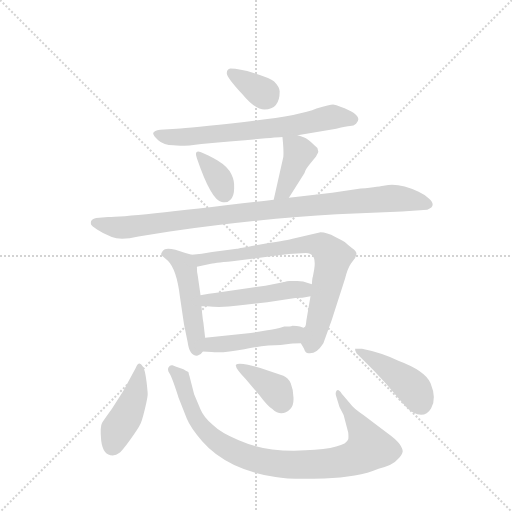
t = 0.00 s
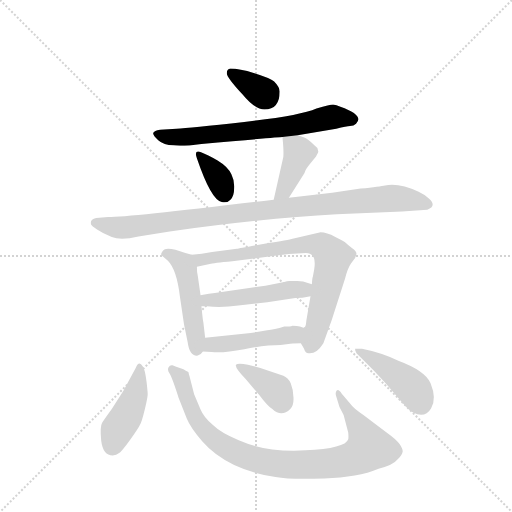
t = 1.91 s
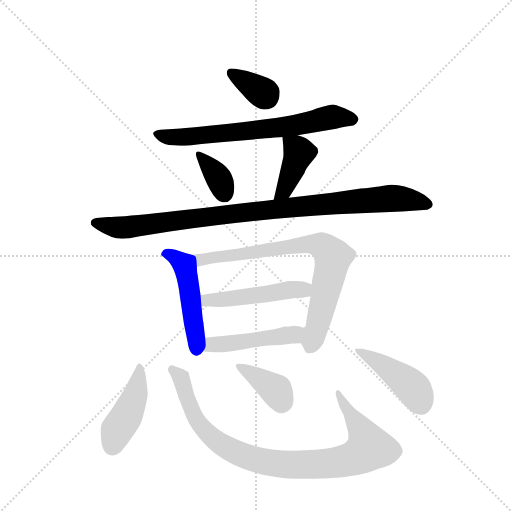
t = 3.81 s
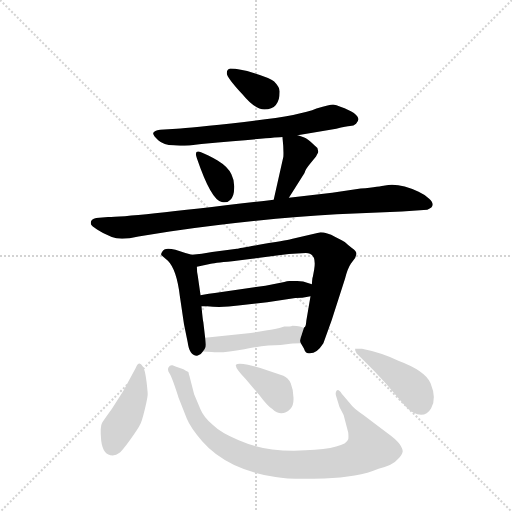
t = 5.72 s
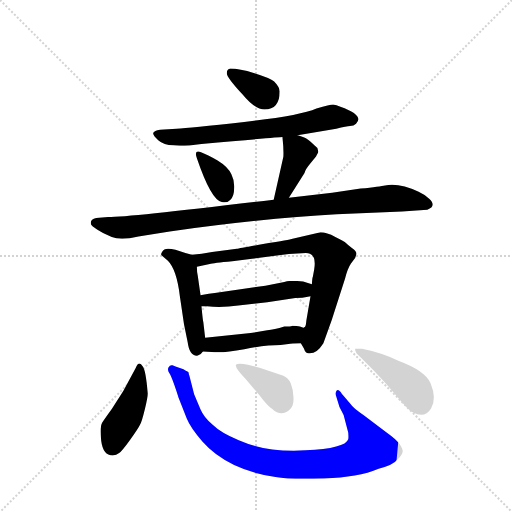
t = 7.62 s
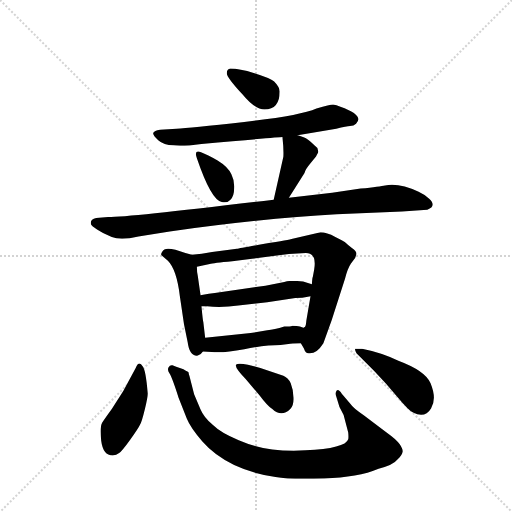
t = 9.53 s

The animated SVG that drew these frames (rendered in a browser with its animation timeline set to each time). Animation: 13 CSS @keyframes rules; one cycle of 9.53 s.

<svg version="1.1" viewBox="0 0 1024 1024" xmlns="http://www.w3.org/2000/svg">
  <g stroke="lightgray" stroke-dasharray="1,1" stroke-width="1" transform="scale(4, 4)">
    <line x1="0" y1="0" x2="256" y2="256"></line>
    <line x1="256" y1="0" x2="0" y2="256"></line>
    <line x1="128" y1="0" x2="128" y2="256"></line>
    <line x1="0" y1="128" x2="256" y2="128"></line>
  </g>
  <g transform="scale(0.92, -0.92) translate(60, -900)">
    <style type="text/css">
      
        @keyframes keyframes0 {
          from {
            stroke: blue;
            stroke-dashoffset: 348;
            stroke-width: 128;
          }
          53% {
            animation-timing-function: step-end;
            stroke: blue;
            stroke-dashoffset: 0;
            stroke-width: 128;
          }
          to {
            stroke: black;
            stroke-width: 1024;
          }
        }
        #make-me-a-hanzi-animation-0 {
          animation: keyframes0 0.533203125s both;
          animation-delay: 0s;
          animation-timing-function: linear;
        }
      
        @keyframes keyframes1 {
          from {
            stroke: blue;
            stroke-dashoffset: 689;
            stroke-width: 128;
          }
          69% {
            animation-timing-function: step-end;
            stroke: blue;
            stroke-dashoffset: 0;
            stroke-width: 128;
          }
          to {
            stroke: black;
            stroke-width: 1024;
          }
        }
        #make-me-a-hanzi-animation-1 {
          animation: keyframes1 0.8107096354166666s both;
          animation-delay: 0.533203125s;
          animation-timing-function: linear;
        }
      
        @keyframes keyframes2 {
          from {
            stroke: blue;
            stroke-dashoffset: 351;
            stroke-width: 128;
          }
          53% {
            animation-timing-function: step-end;
            stroke: blue;
            stroke-dashoffset: 0;
            stroke-width: 128;
          }
          to {
            stroke: black;
            stroke-width: 1024;
          }
        }
        #make-me-a-hanzi-animation-2 {
          animation: keyframes2 0.53564453125s both;
          animation-delay: 1.3439127604166665s;
          animation-timing-function: linear;
        }
      
        @keyframes keyframes3 {
          from {
            stroke: blue;
            stroke-dashoffset: 404;
            stroke-width: 128;
          }
          57% {
            animation-timing-function: step-end;
            stroke: blue;
            stroke-dashoffset: 0;
            stroke-width: 128;
          }
          to {
            stroke: black;
            stroke-width: 1024;
          }
        }
        #make-me-a-hanzi-animation-3 {
          animation: keyframes3 0.5787760416666666s both;
          animation-delay: 1.8795572916666665s;
          animation-timing-function: linear;
        }
      
        @keyframes keyframes4 {
          from {
            stroke: blue;
            stroke-dashoffset: 984;
            stroke-width: 128;
          }
          76% {
            animation-timing-function: step-end;
            stroke: blue;
            stroke-dashoffset: 0;
            stroke-width: 128;
          }
          to {
            stroke: black;
            stroke-width: 1024;
          }
        }
        #make-me-a-hanzi-animation-4 {
          animation: keyframes4 1.05078125s both;
          animation-delay: 2.458333333333333s;
          animation-timing-function: linear;
        }
      
        @keyframes keyframes5 {
          from {
            stroke: blue;
            stroke-dashoffset: 489;
            stroke-width: 128;
          }
          61% {
            animation-timing-function: step-end;
            stroke: blue;
            stroke-dashoffset: 0;
            stroke-width: 128;
          }
          to {
            stroke: black;
            stroke-width: 1024;
          }
        }
        #make-me-a-hanzi-animation-5 {
          animation: keyframes5 0.64794921875s both;
          animation-delay: 3.509114583333333s;
          animation-timing-function: linear;
        }
      
        @keyframes keyframes6 {
          from {
            stroke: blue;
            stroke-dashoffset: 770;
            stroke-width: 128;
          }
          71% {
            animation-timing-function: step-end;
            stroke: blue;
            stroke-dashoffset: 0;
            stroke-width: 128;
          }
          to {
            stroke: black;
            stroke-width: 1024;
          }
        }
        #make-me-a-hanzi-animation-6 {
          animation: keyframes6 0.8766276041666666s both;
          animation-delay: 4.157063802083333s;
          animation-timing-function: linear;
        }
      
        @keyframes keyframes7 {
          from {
            stroke: blue;
            stroke-dashoffset: 489;
            stroke-width: 128;
          }
          61% {
            animation-timing-function: step-end;
            stroke: blue;
            stroke-dashoffset: 0;
            stroke-width: 128;
          }
          to {
            stroke: black;
            stroke-width: 1024;
          }
        }
        #make-me-a-hanzi-animation-7 {
          animation: keyframes7 0.64794921875s both;
          animation-delay: 5.03369140625s;
          animation-timing-function: linear;
        }
      
        @keyframes keyframes8 {
          from {
            stroke: blue;
            stroke-dashoffset: 471;
            stroke-width: 128;
          }
          61% {
            animation-timing-function: step-end;
            stroke: blue;
            stroke-dashoffset: 0;
            stroke-width: 128;
          }
          to {
            stroke: black;
            stroke-width: 1024;
          }
        }
        #make-me-a-hanzi-animation-8 {
          animation: keyframes8 0.63330078125s both;
          animation-delay: 5.681640625s;
          animation-timing-function: linear;
        }
      
        @keyframes keyframes9 {
          from {
            stroke: blue;
            stroke-dashoffset: 434;
            stroke-width: 128;
          }
          59% {
            animation-timing-function: step-end;
            stroke: blue;
            stroke-dashoffset: 0;
            stroke-width: 128;
          }
          to {
            stroke: black;
            stroke-width: 1024;
          }
        }
        #make-me-a-hanzi-animation-9 {
          animation: keyframes9 0.6031901041666666s both;
          animation-delay: 6.31494140625s;
          animation-timing-function: linear;
        }
      
        @keyframes keyframes10 {
          from {
            stroke: blue;
            stroke-dashoffset: 928;
            stroke-width: 128;
          }
          75% {
            animation-timing-function: step-end;
            stroke: blue;
            stroke-dashoffset: 0;
            stroke-width: 128;
          }
          to {
            stroke: black;
            stroke-width: 1024;
          }
        }
        #make-me-a-hanzi-animation-10 {
          animation: keyframes10 1.0052083333333333s both;
          animation-delay: 6.918131510416667s;
          animation-timing-function: linear;
        }
      
        @keyframes keyframes11 {
          from {
            stroke: blue;
            stroke-dashoffset: 373;
            stroke-width: 128;
          }
          55% {
            animation-timing-function: step-end;
            stroke: blue;
            stroke-dashoffset: 0;
            stroke-width: 128;
          }
          to {
            stroke: black;
            stroke-width: 1024;
          }
        }
        #make-me-a-hanzi-animation-11 {
          animation: keyframes11 0.5535481770833334s both;
          animation-delay: 7.92333984375s;
          animation-timing-function: linear;
        }
      
        @keyframes keyframes12 {
          from {
            stroke: blue;
            stroke-dashoffset: 439;
            stroke-width: 128;
          }
          59% {
            animation-timing-function: step-end;
            stroke: blue;
            stroke-dashoffset: 0;
            stroke-width: 128;
          }
          to {
            stroke: black;
            stroke-width: 1024;
          }
        }
        #make-me-a-hanzi-animation-12 {
          animation: keyframes12 0.6072591145833334s both;
          animation-delay: 8.476888020833334s;
          animation-timing-function: linear;
        }
      
    </style>
    
      <path d="M 441 751 Q 433 750 433 741 Q 433 732 467 695 Q 494 662 515 662 Q 548 662 548 701 Q 548 711 536 723 Q 526 731 493 741 Q 460 751 441 751 Z" fill="lightgray"></path>
    
      <path d="M 587 606 L 671 620 Q 694 626 701 626 Q 709 626 714 631 Q 733 649 680 668 Q 671 672 664 673 Q 658 673 628 664 Q 591 648 471 635 Q 351 622 324 620 L 288 618 Q 275 616 273 611 Q 272 606 284 595 Q 296 584 317 584 Q 335 581 378 587 Q 547 602 554 602 L 587 606 Z" fill="lightgray"></path>
    
      <path d="M 377 569 Q 361 575 368 556 Q 399 465 422 461 Q 434 458 441 466 Q 449 474 449 491 Q 450 507 443 521 Q 436 537 413 551 Q 391 564 377 569 Z" fill="lightgray"></path>
    
      <path d="M 568 470 L 602 524 Q 604 532 615 545 L 627 560 Q 632 569 632 570 L 630 578 Q 617 591 609 597 Q 602 602 587 606 C 558 614 553 616 554 602 Q 557 575 556 559 L 535 466 C 528 437 552 445 568 470 Z" fill="lightgray"></path>
    
      <path d="M 175 428 L 149 426 Q 135 423 138 412 Q 139 409 151 401 Q 164 392 183 385 Q 202 377 241 386 L 309 397 Q 516 426 672 434 L 814 440 L 869 444 Q 890 452 873 468 Q 865 476 850 483 Q 809 503 777 497 Q 767 495 724 490 L 662 481 L 568 470 L 535 466 Q 222 428 175 428 Z" fill="lightgray"></path>
    
      <path d="M 357 346 L 343 350 Q 298 367 293 353 Q 289 348 291 345 L 305 333 Q 324 314 331 256 L 340 195 L 348 156 Q 352 125 370 127 Q 376 128 381 136 C 388 145 388 145 386 166 L 382 200 Q 381 201 378 234 L 376 258 L 370 300 Q 368 308 368 320 C 367 343 367 343 357 346 Z" fill="lightgray"></path>
    
      <path d="M 455 359 L 401 352 Q 378 347 357 346 C 327 343 339 314 368 320 L 396 326 Q 403 328 445 332 L 568 348 L 605 350 Q 629 350 623 314 L 620 298 Q 619 298 618 282 L 615 256 L 606 203 Q 605 188 601 188 C 592 160 591 159 594 154 L 601 142 Q 603 133 611 132 Q 628 130 643 154 L 661 204 L 690 294 Q 696 317 703 327 L 712 339 L 715 348 Q 715 354 705 361 Q 696 368 692 372 Q 689 375 669 385 Q 650 395 637 395 L 576 381 Q 570 379 515 370 Q 460 360 455 359 Z" fill="lightgray"></path>
    
      <path d="M 618 282 L 599 288 Q 589 290 580 289 L 569 289 Q 564 289 558 287 L 517 279 L 407 263 Q 378 259 376 258 C 347 252 348 234 378 234 L 390 234 Q 425 231 458 236 L 521 243 L 582 252 Q 596 252 615 256 C 644 262 647 273 618 282 Z" fill="lightgray"></path>
    
      <path d="M 381 136 L 400 135 Q 424 132 471 141 Q 518 150 550 150 L 567 152 Q 573 154 594 154 C 624 154 631 183 601 188 Q 599 187 592 190 Q 586 192 576 192 Q 571 190 558 190 Q 536 183 521 182 L 485 176 L 386 166 C 356 163 351 138 381 136 Z" fill="lightgray"></path>
    
      <path d="M 250 104 Q 242 117 235 100 L 208 50 L 183 11 Q 167 -11 162 -19 Q 157 -27 160 -58 Q 164 -90 185 -90 Q 193 -90 199 -85 Q 205 -81 223 -56 Q 241 -31 244 -24 Q 248 -18 255 11 Q 262 39 261 46 Q 257 96 250 104 Z" fill="lightgray"></path>
    
      <path d="M 702 22 L 683 44 Q 676 55 672 51 Q 668 46 671 38 L 678 15 L 687 -2 L 697 -40 Q 698 -51 697 -55 Q 691 -75 604 -79 Q 565 -81 532 -77 Q 499 -74 459 -57 Q 420 -41 403 -24 Q 383 -7 376 10 L 362 43 L 352 82 Q 350 87 350 90 Q 350 92 344 94 Q 340 98 331 100 Q 323 102 315 106 Q 309 107 307 102 Q 303 97 308 89 Q 314 80 328 36 L 346 -10 Q 354 -30 380 -60 Q 407 -91 449 -111 Q 492 -131 539 -137 Q 572 -143 645 -140 Q 718 -138 763 -119 Q 795 -111 804 -99 Q 814 -89 815 -83 Q 817 -78 809 -66 Q 801 -55 784 -43 L 730 -2 Q 707 14 702 22 Z" fill="lightgray"></path>
    
      <path d="M 474 76 L 504 41 Q 522 17 532 11 Q 552 -8 571 11 Q 579 19 578 36 Q 578 52 572 67 Q 566 79 556 83 L 506 100 L 479 107 Q 457 112 453 107 Q 450 101 474 76 Z" fill="lightgray"></path>
    
      <path d="M 727 142 L 712 142 Q 711 139 715 132 L 753 94 Q 781 65 804 37 Q 828 8 838 3 Q 864 -10 877 12 Q 890 33 876 67 Q 865 94 806 116 Q 768 134 727 142 Z" fill="lightgray"></path>
    
    
      <clipPath id="make-me-a-hanzi-clip-0">
        <path d="M 441 751 Q 433 750 433 741 Q 433 732 467 695 Q 494 662 515 662 Q 548 662 548 701 Q 548 711 536 723 Q 526 731 493 741 Q 460 751 441 751 Z"></path>
      </clipPath>
      <path clip-path="url(#make-me-a-hanzi-clip-0)" d="M 443 741 L 519 690" fill="none" id="make-me-a-hanzi-animation-0" stroke-dasharray="220 440" stroke-linecap="round"></path>
    
      <clipPath id="make-me-a-hanzi-clip-1">
        <path d="M 587 606 L 671 620 Q 694 626 701 626 Q 709 626 714 631 Q 733 649 680 668 Q 671 672 664 673 Q 658 673 628 664 Q 591 648 471 635 Q 351 622 324 620 L 288 618 Q 275 616 273 611 Q 272 606 284 595 Q 296 584 317 584 Q 335 581 378 587 Q 547 602 554 602 L 587 606 Z"></path>
      </clipPath>
      <path clip-path="url(#make-me-a-hanzi-clip-1)" d="M 279 609 L 312 601 L 390 605 L 579 627 L 663 646 L 707 641" fill="none" id="make-me-a-hanzi-animation-1" stroke-dasharray="561 1122" stroke-linecap="round"></path>
    
      <clipPath id="make-me-a-hanzi-clip-2">
        <path d="M 377 569 Q 361 575 368 556 Q 399 465 422 461 Q 434 458 441 466 Q 449 474 449 491 Q 450 507 443 521 Q 436 537 413 551 Q 391 564 377 569 Z"></path>
      </clipPath>
      <path clip-path="url(#make-me-a-hanzi-clip-2)" d="M 379 558 L 416 511 L 428 478" fill="none" id="make-me-a-hanzi-animation-2" stroke-dasharray="223 446" stroke-linecap="round"></path>
    
      <clipPath id="make-me-a-hanzi-clip-3">
        <path d="M 568 470 L 602 524 Q 604 532 615 545 L 627 560 Q 632 569 632 570 L 630 578 Q 617 591 609 597 Q 602 602 587 606 C 558 614 553 616 554 602 Q 557 575 556 559 L 535 466 C 528 437 552 445 568 470 Z"></path>
      </clipPath>
      <path clip-path="url(#make-me-a-hanzi-clip-3)" d="M 561 594 L 590 568 L 563 500 L 540 473" fill="none" id="make-me-a-hanzi-animation-3" stroke-dasharray="276 552" stroke-linecap="round"></path>
    
      <clipPath id="make-me-a-hanzi-clip-4">
        <path d="M 175 428 L 149 426 Q 135 423 138 412 Q 139 409 151 401 Q 164 392 183 385 Q 202 377 241 386 L 309 397 Q 516 426 672 434 L 814 440 L 869 444 Q 890 452 873 468 Q 865 476 850 483 Q 809 503 777 497 Q 767 495 724 490 L 662 481 L 568 470 L 535 466 Q 222 428 175 428 Z"></path>
      </clipPath>
      <path clip-path="url(#make-me-a-hanzi-clip-4)" d="M 146 415 L 213 405 L 524 446 L 778 468 L 818 467 L 868 456" fill="none" id="make-me-a-hanzi-animation-4" stroke-dasharray="856 1712" stroke-linecap="round"></path>
    
      <clipPath id="make-me-a-hanzi-clip-5">
        <path d="M 357 346 L 343 350 Q 298 367 293 353 Q 289 348 291 345 L 305 333 Q 324 314 331 256 L 340 195 L 348 156 Q 352 125 370 127 Q 376 128 381 136 C 388 145 388 145 386 166 L 382 200 Q 381 201 378 234 L 376 258 L 370 300 Q 368 308 368 320 C 367 343 367 343 357 346 Z"></path>
      </clipPath>
      <path clip-path="url(#make-me-a-hanzi-clip-5)" d="M 299 347 L 328 337 L 343 317 L 368 141" fill="none" id="make-me-a-hanzi-animation-5" stroke-dasharray="361 722" stroke-linecap="round"></path>
    
      <clipPath id="make-me-a-hanzi-clip-6">
        <path d="M 455 359 L 401 352 Q 378 347 357 346 C 327 343 339 314 368 320 L 396 326 Q 403 328 445 332 L 568 348 L 605 350 Q 629 350 623 314 L 620 298 Q 619 298 618 282 L 615 256 L 606 203 Q 605 188 601 188 C 592 160 591 159 594 154 L 601 142 Q 603 133 611 132 Q 628 130 643 154 L 661 204 L 690 294 Q 696 317 703 327 L 712 339 L 715 348 Q 715 354 705 361 Q 696 368 692 372 Q 689 375 669 385 Q 650 395 637 395 L 576 381 Q 570 379 515 370 Q 460 360 455 359 Z"></path>
      </clipPath>
      <path clip-path="url(#make-me-a-hanzi-clip-6)" d="M 365 342 L 387 336 L 603 369 L 643 364 L 664 341 L 615 146" fill="none" id="make-me-a-hanzi-animation-6" stroke-dasharray="642 1284" stroke-linecap="round"></path>
    
      <clipPath id="make-me-a-hanzi-clip-7">
        <path d="M 618 282 L 599 288 Q 589 290 580 289 L 569 289 Q 564 289 558 287 L 517 279 L 407 263 Q 378 259 376 258 C 347 252 348 234 378 234 L 390 234 Q 425 231 458 236 L 521 243 L 582 252 Q 596 252 615 256 C 644 262 647 273 618 282 Z"></path>
      </clipPath>
      <path clip-path="url(#make-me-a-hanzi-clip-7)" d="M 382 252 L 390 247 L 424 248 L 611 276" fill="none" id="make-me-a-hanzi-animation-7" stroke-dasharray="361 722" stroke-linecap="round"></path>
    
      <clipPath id="make-me-a-hanzi-clip-8">
        <path d="M 381 136 L 400 135 Q 424 132 471 141 Q 518 150 550 150 L 567 152 Q 573 154 594 154 C 624 154 631 183 601 188 Q 599 187 592 190 Q 586 192 576 192 Q 571 190 558 190 Q 536 183 521 182 L 485 176 L 386 166 C 356 163 351 138 381 136 Z"></path>
      </clipPath>
      <path clip-path="url(#make-me-a-hanzi-clip-8)" d="M 386 143 L 400 151 L 569 171 L 595 183" fill="none" id="make-me-a-hanzi-animation-8" stroke-dasharray="343 686" stroke-linecap="round"></path>
    
      <clipPath id="make-me-a-hanzi-clip-9">
        <path d="M 250 104 Q 242 117 235 100 L 208 50 L 183 11 Q 167 -11 162 -19 Q 157 -27 160 -58 Q 164 -90 185 -90 Q 193 -90 199 -85 Q 205 -81 223 -56 Q 241 -31 244 -24 Q 248 -18 255 11 Q 262 39 261 46 Q 257 96 250 104 Z"></path>
      </clipPath>
      <path clip-path="url(#make-me-a-hanzi-clip-9)" d="M 244 97 L 233 38 L 194 -35 L 185 -69" fill="none" id="make-me-a-hanzi-animation-9" stroke-dasharray="306 612" stroke-linecap="round"></path>
    
      <clipPath id="make-me-a-hanzi-clip-10">
        <path d="M 702 22 L 683 44 Q 676 55 672 51 Q 668 46 671 38 L 678 15 L 687 -2 L 697 -40 Q 698 -51 697 -55 Q 691 -75 604 -79 Q 565 -81 532 -77 Q 499 -74 459 -57 Q 420 -41 403 -24 Q 383 -7 376 10 L 362 43 L 352 82 Q 350 87 350 90 Q 350 92 344 94 Q 340 98 331 100 Q 323 102 315 106 Q 309 107 307 102 Q 303 97 308 89 Q 314 80 328 36 L 346 -10 Q 354 -30 380 -60 Q 407 -91 449 -111 Q 492 -131 539 -137 Q 572 -143 645 -140 Q 718 -138 763 -119 Q 795 -111 804 -99 Q 814 -89 815 -83 Q 817 -78 809 -66 Q 801 -55 784 -43 L 730 -2 Q 707 14 702 22 Z"></path>
      </clipPath>
      <path clip-path="url(#make-me-a-hanzi-clip-10)" d="M 315 96 L 331 82 L 360 2 L 389 -40 L 442 -78 L 522 -105 L 558 -110 L 669 -106 L 713 -94 L 740 -77 L 741 -66 L 728 -38 L 675 44" fill="none" id="make-me-a-hanzi-animation-10" stroke-dasharray="800 1600" stroke-linecap="round"></path>
    
      <clipPath id="make-me-a-hanzi-clip-11">
        <path d="M 474 76 L 504 41 Q 522 17 532 11 Q 552 -8 571 11 Q 579 19 578 36 Q 578 52 572 67 Q 566 79 556 83 L 506 100 L 479 107 Q 457 112 453 107 Q 450 101 474 76 Z"></path>
      </clipPath>
      <path clip-path="url(#make-me-a-hanzi-clip-11)" d="M 466 93 L 489 90 L 503 71 L 524 70 L 552 30" fill="none" id="make-me-a-hanzi-animation-11" stroke-dasharray="245 490" stroke-linecap="round"></path>
    
      <clipPath id="make-me-a-hanzi-clip-12">
        <path d="M 727 142 L 712 142 Q 711 139 715 132 L 753 94 Q 781 65 804 37 Q 828 8 838 3 Q 864 -10 877 12 Q 890 33 876 67 Q 865 94 806 116 Q 768 134 727 142 Z"></path>
      </clipPath>
      <path clip-path="url(#make-me-a-hanzi-clip-12)" d="M 720 139 L 817 75 L 844 48 L 855 22" fill="none" id="make-me-a-hanzi-animation-12" stroke-dasharray="311 622" stroke-linecap="round"></path>
    
  </g>
</svg>
